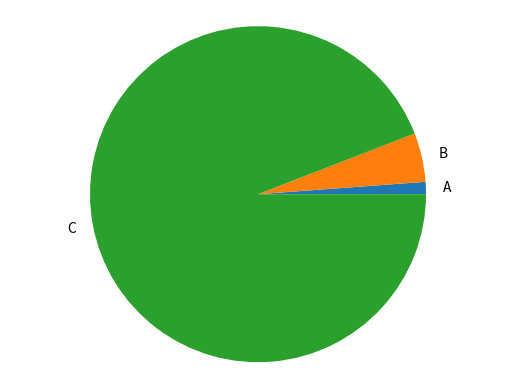

Recreate this plot in Python. (Note: this script raises an exception after producing the figure.)
import matplotlib.pyplot as plt

def generate_bar_chart(name, labels, values):
    fig, ax = plt.subplots()
    ax.pie(labels, values)
    plt.savefig(f'./imgs/{name}.png')
    plt.close()
    
def generate_pie_chart(labels, values):
    fig, ax = plt.subplots()
    ax.pie(values, labels=labels)
    ax.axis('equal')
    plt.savefig(f'./imgs/charts-pie.png')
    plt.close()
    
if __name__ == '__main__':
    labels = ['A','B','C']
    values = [10, 40, 800]
    generate_pie_chart(labels, values)